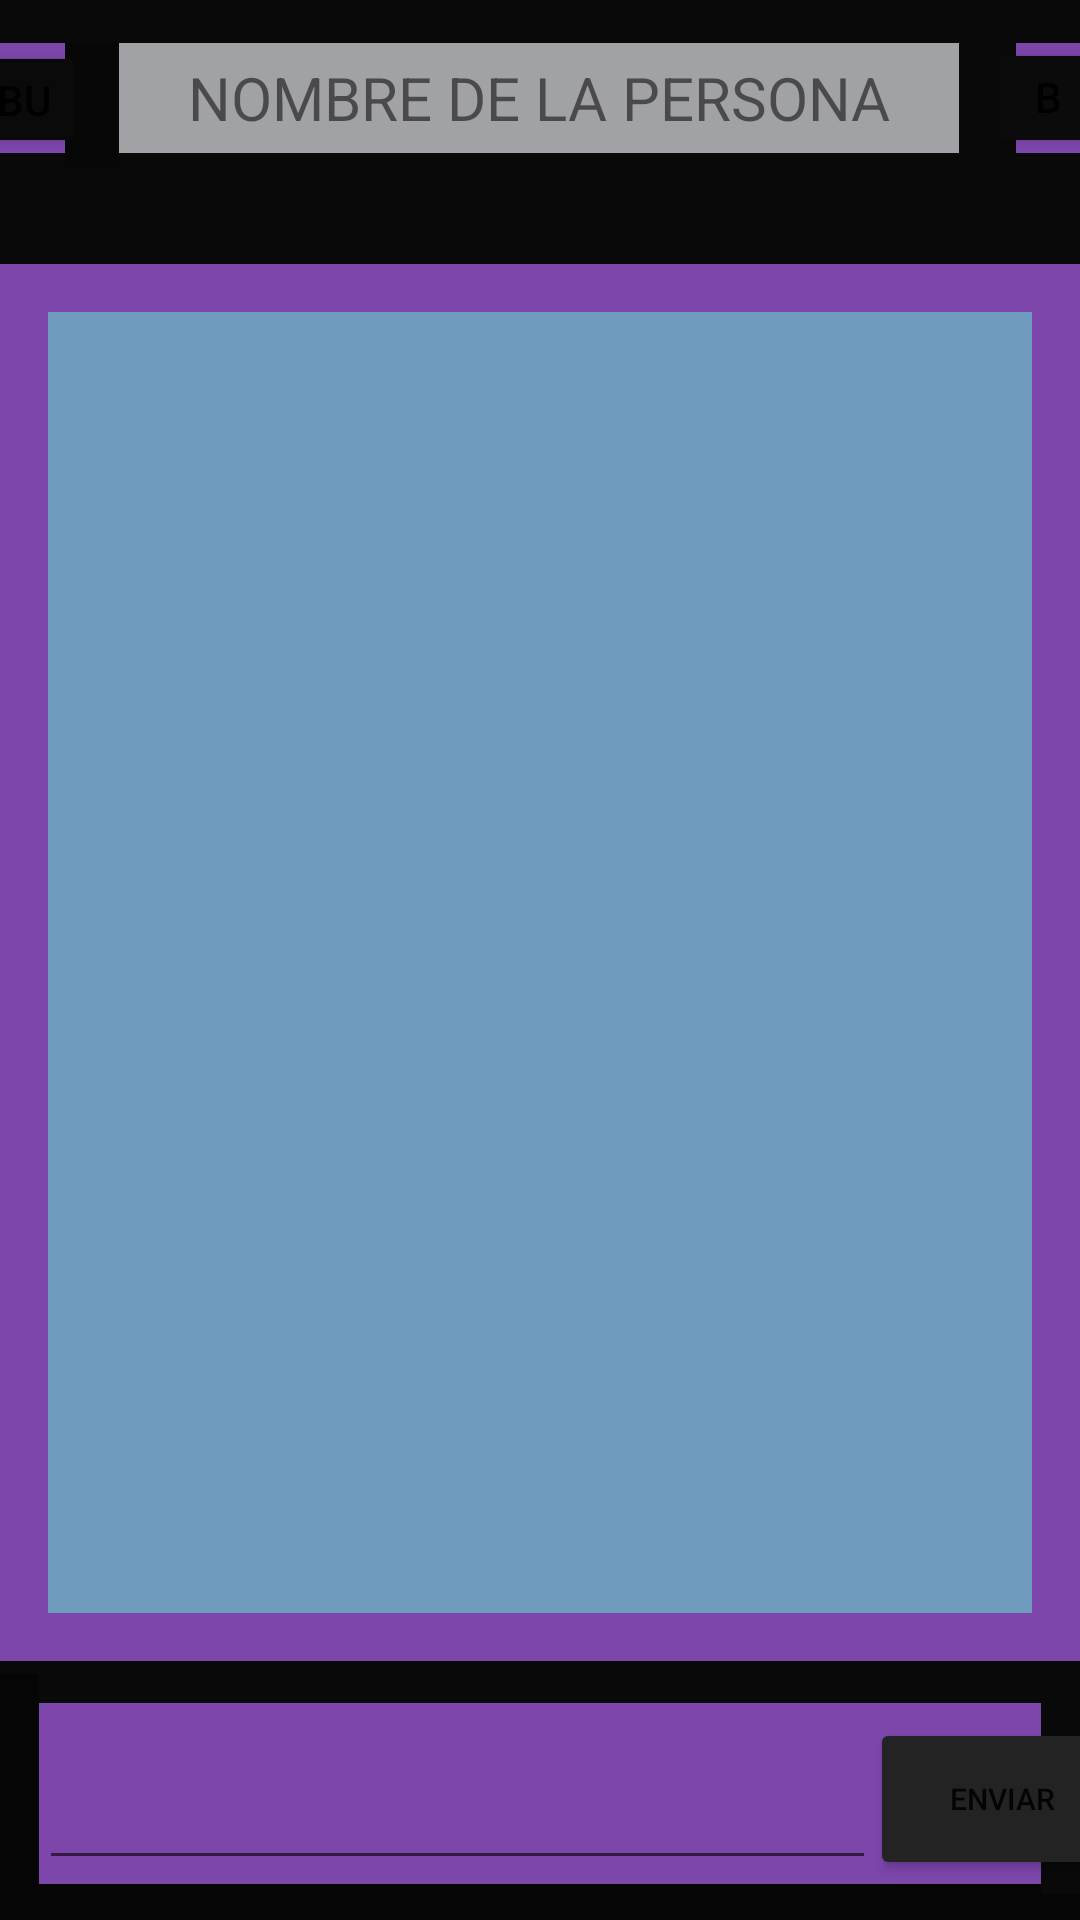

Android layout source for this screen:
<!-- AndroidManifest.xml: application theme Theme.SimulacionDeChat -->
<!-- res/layout/fragment_fragmentchat.xml -->
<?xml version="1.0" encoding="utf-8"?>
<androidx.constraintlayout.widget.ConstraintLayout xmlns:android="http://schemas.android.com/apk/res/android"
    xmlns:app="http://schemas.android.com/apk/res-auto"
    xmlns:tools="http://schemas.android.com/tools"
    android:layout_width="match_parent"
    android:layout_height="match_parent"
    android:background="#BE50088F"
    tools:context=".fragmrnts.Fragmentchat">

    <EditText
        android:id="@+id/editexDemensaje"
        android:layout_width="279dp"
        android:layout_height="58dp"
        android:ems="10"
        android:inputType="textEmailAddress"
        android:textSize="@dimen/hrloe"
        app:layout_constraintBottom_toBottomOf="parent"
        app:layout_constraintEnd_toEndOf="parent"
        app:layout_constraintHorizontal_bias="0.159"
        app:layout_constraintStart_toStartOf="parent"
        app:layout_constraintTop_toTopOf="parent"
        app:layout_constraintVertical_bias="0.977"
        tools:ignore="SpeakableTextPresentCheck" />

    <Button
        android:id="@+id/btEnviar"
        android:layout_width="88dp"
        android:layout_height="54dp"
        android:backgroundTint="#232323"
        android:text="ENVIAR"
        android:textSize="10sp"
        app:layout_constraintBottom_toBottomOf="parent"
        app:layout_constraintEnd_toEndOf="parent"
        app:layout_constraintHorizontal_bias="0.11"
        app:layout_constraintStart_toEndOf="@+id/editexDemensaje"
        app:layout_constraintTop_toTopOf="parent"
        app:layout_constraintVertical_bias="0.977" />

    <TextView
        android:id="@+id/nomDelcontacto"
        android:layout_width="280dp"
        android:layout_height="37dp"
        android:background="#B6AFAF"
        android:backgroundTint="#A1A2A5"
        android:gravity="center"
        android:text="NOMBRE DE LA PERSONA"
        android:textSize="20sp"
        app:layout_constraintBottom_toBottomOf="parent"
        app:layout_constraintEnd_toEndOf="parent"
        app:layout_constraintHorizontal_bias="0.496"
        app:layout_constraintStart_toStartOf="parent"
        app:layout_constraintTop_toTopOf="parent"
        app:layout_constraintVertical_bias="0.023" />

    <LinearLayout
        android:id="@+id/linearLayout2"
        android:layout_width="414dp"
        android:layout_height="37dp"
        android:background="#090909"
        android:orientation="vertical"
        app:layout_constraintBottom_toTopOf="@+id/editexDemensaje"
        app:layout_constraintEnd_toEndOf="parent"
        app:layout_constraintStart_toStartOf="parent"
        app:layout_constraintTop_toBottomOf="@+id/nomDelcontacto"
        app:layout_constraintVertical_bias="0.0"></LinearLayout>

    <LinearLayout
        android:id="@+id/raya"
        android:layout_width="422dp"
        android:layout_height="14dp"
        android:background="#090909"
        android:orientation="vertical"
        app:layout_constraintBottom_toTopOf="@+id/editexDemensaje"
        app:layout_constraintEnd_toEndOf="parent"
        app:layout_constraintHorizontal_bias="0.0"
        app:layout_constraintStart_toStartOf="parent"
        app:layout_constraintTop_toBottomOf="@+id/linearLayout2"
        app:layout_constraintVertical_bias="0.998"></LinearLayout>

    <LinearLayout
        android:id="@+id/linearLayout3"
        android:layout_width="13dp"
        android:layout_height="82dp"
        android:background="#050505"
        android:orientation="vertical"
        app:layout_constraintBottom_toBottomOf="parent"
        app:layout_constraintEnd_toEndOf="parent"
        app:layout_constraintHorizontal_bias="0.0"
        app:layout_constraintStart_toStartOf="parent"
        app:layout_constraintTop_toBottomOf="@+id/linearLayout2"
        app:layout_constraintVertical_bias="1.0"></LinearLayout>

    <LinearLayout
        android:layout_width="401dp"
        android:layout_height="12dp"
        android:background="#050505"
        android:orientation="vertical"
        app:layout_constraintBottom_toBottomOf="parent"
        app:layout_constraintEnd_toEndOf="parent"
        app:layout_constraintHorizontal_bias="1.0"
        app:layout_constraintStart_toStartOf="parent"
        app:layout_constraintTop_toBottomOf="@+id/linearLayout2"
        app:layout_constraintVertical_bias="1.0"></LinearLayout>

    <LinearLayout
        android:layout_width="13dp"
        android:layout_height="65dp"
        android:background="#090909"
        android:orientation="vertical"
        app:layout_constraintBottom_toBottomOf="parent"
        app:layout_constraintEnd_toEndOf="parent"
        app:layout_constraintHorizontal_bias="1.0"
        app:layout_constraintStart_toStartOf="parent"
        app:layout_constraintTop_toBottomOf="@+id/linearLayout2"
        app:layout_constraintVertical_bias="0.982"></LinearLayout>

    <LinearLayout
        android:id="@+id/linearLayout5"
        android:layout_width="413dp"
        android:layout_height="24dp"
        android:background="#090909"
        android:orientation="vertical"
        app:layout_constraintBottom_toTopOf="@+id/nomDelcontacto"
        app:layout_constraintEnd_toEndOf="parent"
        app:layout_constraintHorizontal_bias="0.0"
        app:layout_constraintStart_toStartOf="parent"></LinearLayout>

    <LinearLayout
        android:id="@+id/linearLayout8"
        android:layout_width="18dp"
        android:layout_height="42dp"
        android:background="#070707"
        android:orientation="vertical"
        app:layout_constraintBottom_toBottomOf="@+id/nomDelcontacto"
        app:layout_constraintEnd_toStartOf="@+id/nomDelcontacto"
        app:layout_constraintHorizontal_bias="1.0"
        app:layout_constraintStart_toStartOf="parent"
        app:layout_constraintTop_toTopOf="@+id/nomDelcontacto"
        app:layout_constraintVertical_bias="0.0"></LinearLayout>

    <LinearLayout
        android:id="@+id/linearLayout9"
        android:layout_width="19dp"
        android:layout_height="37dp"
        android:background="#090909"
        android:orientation="vertical"
        app:layout_constraintBottom_toBottomOf="@+id/nomDelcontacto"
        app:layout_constraintEnd_toEndOf="parent"
        app:layout_constraintHorizontal_bias="0.0"
        app:layout_constraintStart_toEndOf="@+id/nomDelcontacto"
        app:layout_constraintTop_toTopOf="@+id/nomDelcontacto"
        app:layout_constraintVertical_bias="0.0"></LinearLayout>

    <androidx.recyclerview.widget.RecyclerView
        android:id="@+id/reciclador"
        android:layout_width="0dp"
        android:layout_height="0dp"
        android:layout_margin="16dp"
        android:background="#B76ABCC6"
        android:padding="16dp"
        app:layout_constraintBottom_toTopOf="@+id/raya"
        app:layout_constraintEnd_toEndOf="parent"
        app:layout_constraintStart_toStartOf="parent"
        app:layout_constraintTop_toBottomOf="@+id/linearLayout2" />

    <Button
        android:id="@+id/volveratras"
        android:layout_width="42dp"
        android:layout_height="39dp"
        android:backgroundTint="#0B0A0A"
        android:text="Button"
        app:layout_constraintBottom_toBottomOf="@+id/linearLayout8"
        app:layout_constraintEnd_toStartOf="@+id/linearLayout8"
        app:layout_constraintHorizontal_bias="0.66"
        app:layout_constraintStart_toStartOf="parent"
        app:layout_constraintTop_toTopOf="parent"
        app:layout_constraintVertical_bias="0.8"
        tools:ignore="TouchTargetSizeCheck" />

    <Button
        android:id="@+id/siguienteContacto"
        android:layout_width="40dp"
        android:layout_height="40dp"
        android:backgroundTint="#0B0B0B"
        android:text="Button"
        app:layout_constraintBottom_toBottomOf="@+id/linearLayout9"
        app:layout_constraintEnd_toEndOf="parent"
        app:layout_constraintStart_toEndOf="@+id/linearLayout9"
        app:layout_constraintTop_toTopOf="@+id/linearLayout9"
        tools:ignore="TouchTargetSizeCheck" />

</androidx.constraintlayout.widget.ConstraintLayout>
<!-- resources referenced by this layout -->
<resources>
  <dimen name="hrloe">12sp</dimen>
  <style name="Theme.SimulacionDeChat" parent="Theme.MaterialComponents.Light.NoActionBar">
          
          <item name="colorPrimary">@color/purple_500</item>
          <item name="colorPrimaryVariant">@color/purple_700</item>
          <item name="colorOnPrimary">@color/white</item>
          
          <item name="colorSecondary">@color/teal_200</item>
          <item name="colorSecondaryVariant">@color/teal_700</item>
          <item name="colorOnSecondary">@color/black</item>
          <item name="android:editTextColor">@color/colorletraclaro</item>
          
          <item name="android:statusBarColor" tools:targetApi="l">?attr/colorPrimaryVariant</item>
          
      </style>
  <color name="purple_500">#FF6200EE</color>
  <color name="purple_700">#FF3700B3</color>
  <color name="white">#FFFFFFFF</color>
  <color name="teal_200">#FF03DAC5</color>
  <color name="teal_700">#FF018786</color>
  <color name="black">#FF000000</color>
  <color name="colorletraclaro">#E42D2D</color>
</resources>
